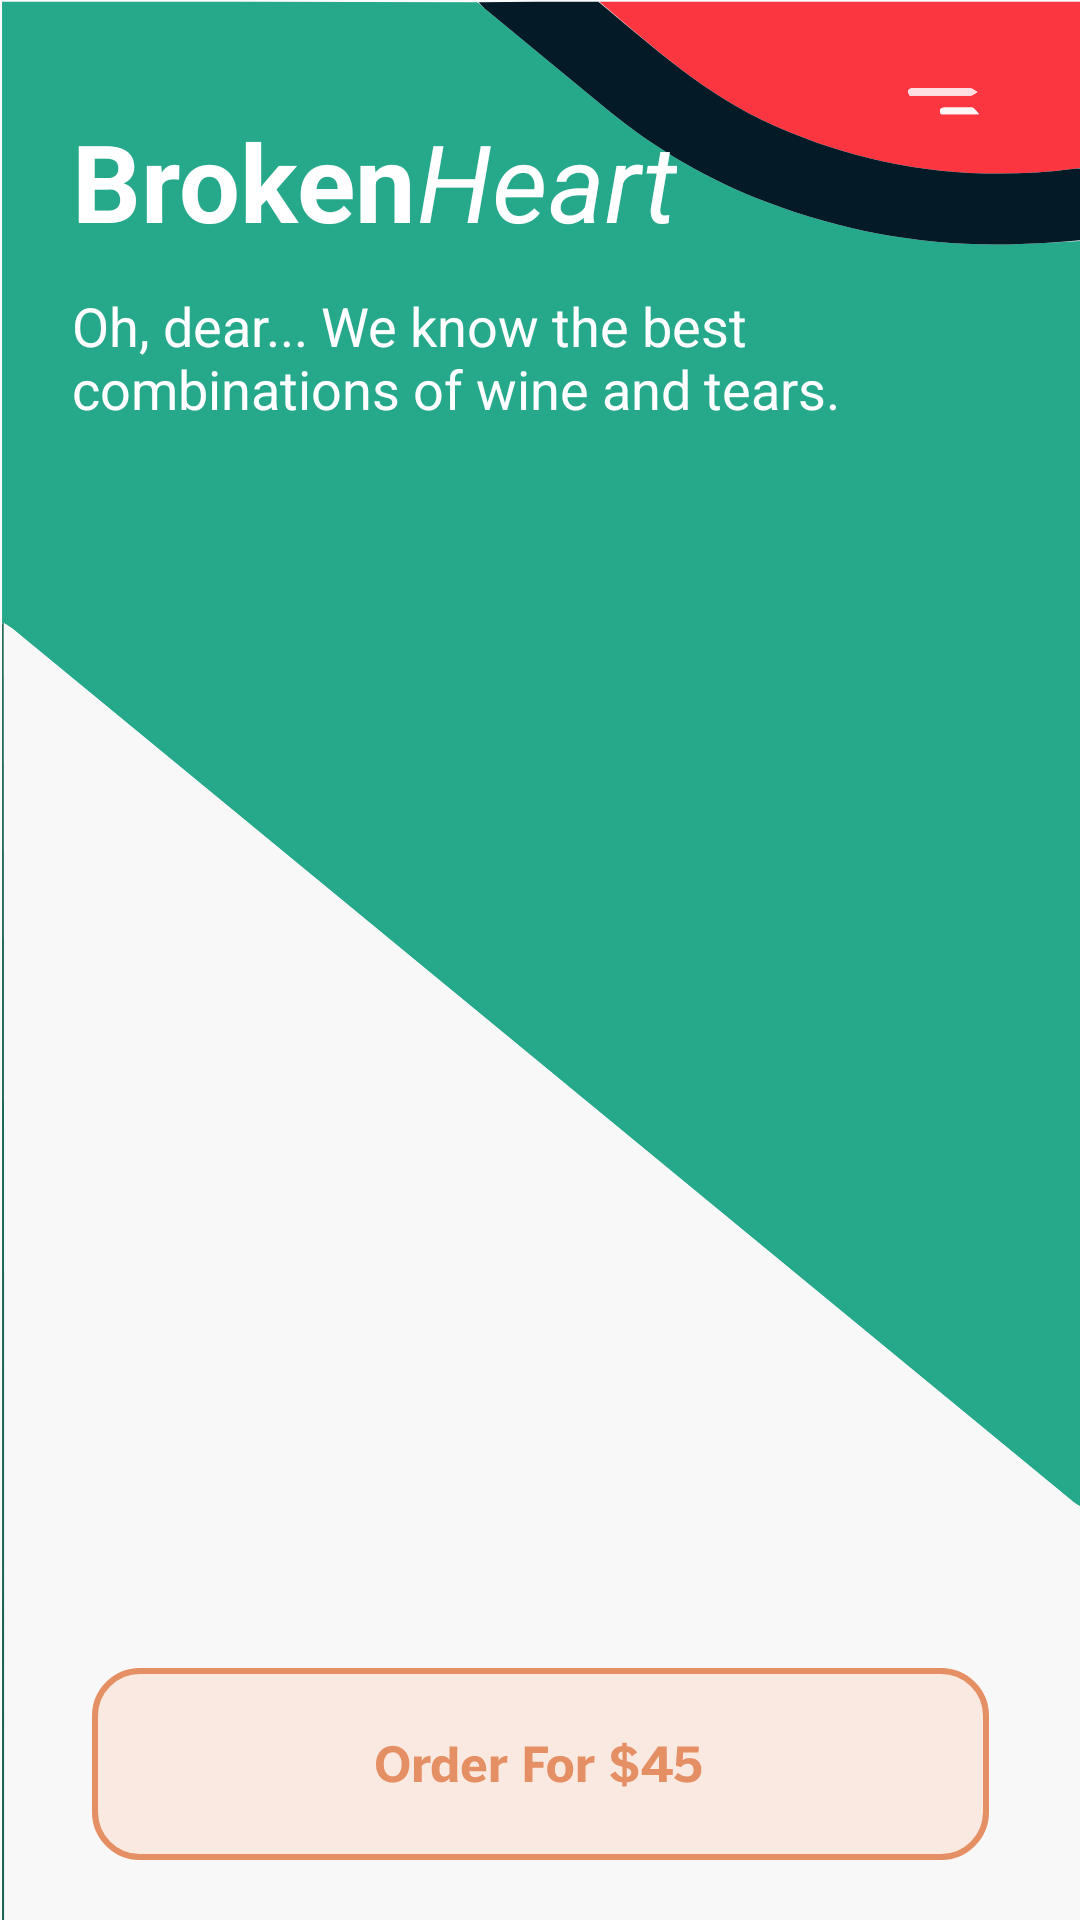

Produce the Android XML layout that renders to this screen, including the resource entries it uses.
<!-- AndroidManifest.xml: application theme SplashScreenStyle -->
<!-- res/layout/fragment_main_wine.xml -->
<?xml version="1.0" encoding="utf-8"?>
<androidx.constraintlayout.widget.ConstraintLayout xmlns:android="http://schemas.android.com/apk/res/android"
    xmlns:app="http://schemas.android.com/apk/res-auto"
    xmlns:tools="http://schemas.android.com/tools"
    android:layout_width="match_parent"
    android:layout_height="match_parent"
    android:background="@drawable/winebackground"
    tools:context=".ui.main.MainWineFragment">

    <androidx.recyclerview.widget.RecyclerView
        android:id="@+id/recyclerView"
        android:layout_width="match_parent"
        android:layout_height="match_parent"
        app:layout_constraintBottom_toBottomOf="parent"
        app:layout_constraintEnd_toEndOf="parent"
        app:layout_constraintStart_toStartOf="parent"
        app:layout_constraintTop_toTopOf="parent" />

    <TextView
        android:id="@+id/textTitle1"
        android:layout_width="wrap_content"
        android:layout_height="wrap_content"
        android:layout_marginStart="24dp"
        android:layout_marginTop="36dp"
        android:text="@string/broken"
        android:textStyle="bold"
        android:textColor="@color/white"
        android:textSize="36sp"
        app:layout_constraintStart_toStartOf="parent"
        app:layout_constraintTop_toTopOf="parent" />

    <TextView
        android:id="@+id/textTitle2"
        android:layout_width="wrap_content"
        android:layout_height="wrap_content"
        android:text="@string/heart"
        android:textStyle="italic"
        android:textColor="@color/white"
        android:textSize="36sp"
        app:layout_constraintStart_toEndOf="@+id/textTitle1"
        app:layout_constraintTop_toTopOf="@+id/textTitle1" />

    <TextView
        android:id="@+id/textView15"
        android:layout_width="301dp"
        android:layout_height="50dp"
        android:layout_marginStart="24dp"
        android:layout_marginTop="12dp"
        android:text="@string/oh_dear_we_know_the_best_combinations_of_wine_and_tears"
        android:textColor="@color/white"
        android:textSize="18sp"
        app:layout_constraintStart_toStartOf="parent"
        app:layout_constraintTop_toBottomOf="@+id/textTitle1" />


    <ImageView
            android:id="@+id/orderButton"
            android:layout_width="wrap_content"
            android:layout_height="wrap_content"
            android:layout_marginStart="0dp"
            android:layout_marginEnd="0dp"
            android:layout_marginBottom="12dp"
            app:layout_constraintBottom_toBottomOf="parent"
            app:layout_constraintEnd_toEndOf="parent"
            app:layout_constraintStart_toStartOf="parent"
            android:clickable="true"
            android:src="@drawable/cta" />


</androidx.constraintlayout.widget.ConstraintLayout>
<!-- resources referenced by this layout -->
<resources>
  <color name="white">#2C2B2B</color>
  <!-- drawable cta: vector/xml drawable (drawable, 3864 chars, omitted) -->
  <!-- drawable winebackground: vector/xml drawable (drawable, 2809 chars, omitted) -->
  <string name="broken">Broken</string>
  <string name="heart">Heart</string>
  <string name="oh_dear_we_know_the_best_combinations_of_wine_and_tears">Oh, dear... We know the best combinations of wine and tears.</string>
  <style name="SplashScreenStyle" parent="Theme.AppCompat.DayNight.NoActionBar">
          <item name="android:windowTranslucentStatus">true</item>
          <item name="android:windowTranslucentNavigation">true</item>
      </style>
</resources>
